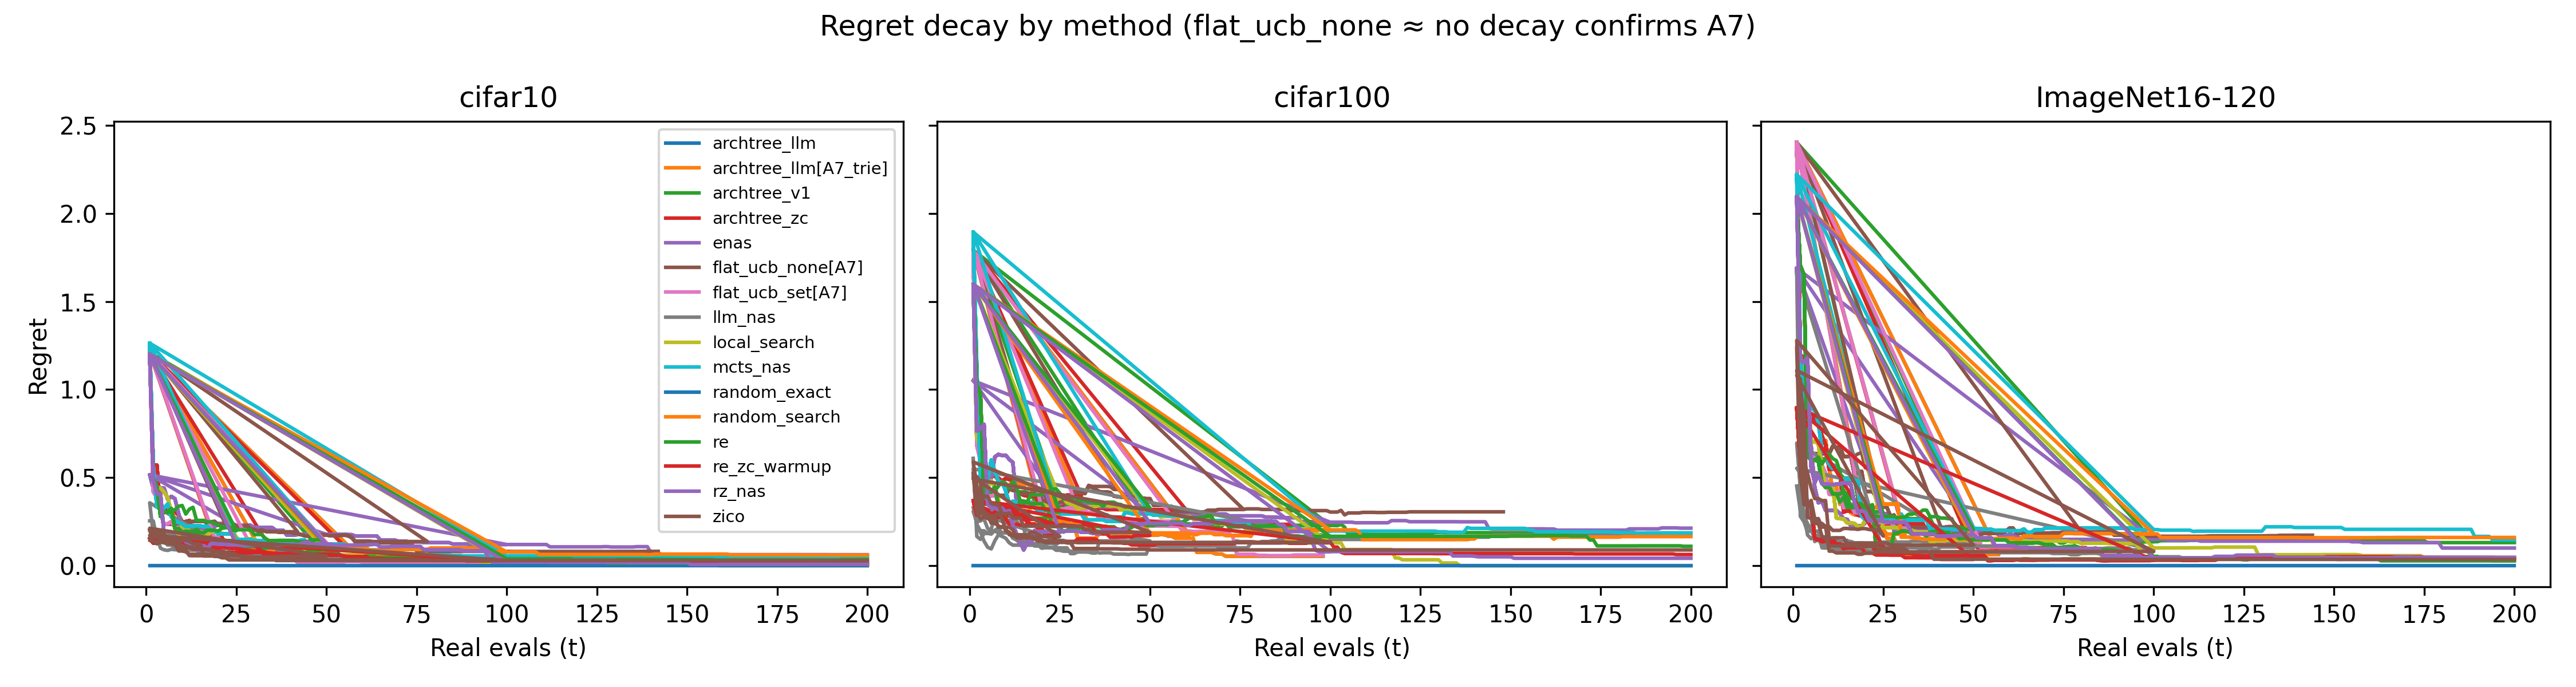

The file beside this chart, header and first rows:
panel, series, kind, x, y, x_label, x_axis, y_axis
cifar10, archtree_llm, line, 1.0, 1.209, , Real evals (t), Regret
cifar10, archtree_llm, line, 2.0, 0.5703, , Real evals (t), Regret
cifar10, archtree_llm, line, 3.0, 0.5702, , Real evals (t), Regret
cifar10, archtree_llm, line, 4.0, 0.3027, , Real evals (t), Regret
cifar10, archtree_llm, line, 5.0, 0.3249, , Real evals (t), Regret
cifar10, archtree_llm, line, 6.0, 0.3132, , Real evals (t), Regret
cifar10, archtree_llm, line, 7.0, 0.3104, , Real evals (t), Regret
cifar10, archtree_llm, line, 8.0, 0.3004, , Real evals (t), Regret
cifar10, archtree_llm, line, 9.0, 0.2898, , Real evals (t), Regret
cifar10, archtree_llm, line, 10.0, 0.2047, , Real evals (t), Regret
cifar10, archtree_llm, line, 11.0, 0.1962, , Real evals (t), Regret
cifar10, archtree_llm, line, 12.0, 0.1844, , Real evals (t), Regret
cifar10, archtree_llm, line, 13.0, 0.1817, , Real evals (t), Regret
cifar10, archtree_llm, line, 14.0, 0.1721, , Real evals (t), Regret
cifar10, archtree_llm, line, 15.0, 0.1558, , Real evals (t), Regret
cifar10, archtree_llm, line, 16.0, 0.1387, , Real evals (t), Regret
cifar10, archtree_llm, line, 17.0, 0.1387, , Real evals (t), Regret
cifar10, archtree_llm, line, 18.0, 0.1387, , Real evals (t), Regret
cifar10, archtree_llm, line, 19.0, 0.1387, , Real evals (t), Regret
cifar10, archtree_llm, line, 1.0, 1.209, , Real evals (t), Regret
cifar10, archtree_llm, line, 2.0, 0.5703, , Real evals (t), Regret
cifar10, archtree_llm, line, 3.0, 0.5702, , Real evals (t), Regret
cifar10, archtree_llm, line, 4.0, 0.3027, , Real evals (t), Regret
cifar10, archtree_llm, line, 5.0, 0.3249, , Real evals (t), Regret
cifar10, archtree_llm, line, 6.0, 0.3132, , Real evals (t), Regret
cifar10, archtree_llm, line, 7.0, 0.3104, , Real evals (t), Regret
cifar10, archtree_llm, line, 8.0, 0.3004, , Real evals (t), Regret
cifar10, archtree_llm, line, 9.0, 0.2898, , Real evals (t), Regret
cifar10, archtree_llm, line, 10.0, 0.2047, , Real evals (t), Regret
cifar10, archtree_llm, line, 11.0, 0.1962, , Real evals (t), Regret
cifar10, archtree_llm, line, 12.0, 0.1844, , Real evals (t), Regret
cifar10, archtree_llm, line, 13.0, 0.1817, , Real evals (t), Regret
cifar10, archtree_llm, line, 14.0, 0.1721, , Real evals (t), Regret
cifar10, archtree_llm, line, 15.0, 0.1558, , Real evals (t), Regret
cifar10, archtree_llm, line, 16.0, 0.1554, , Real evals (t), Regret
cifar10, archtree_llm, line, 17.0, 0.1513, , Real evals (t), Regret
cifar10, archtree_llm, line, 18.0, 0.1486, , Real evals (t), Regret
cifar10, archtree_llm, line, 19.0, 0.1364, , Real evals (t), Regret
cifar10, archtree_llm, line, 20.0, 0.1291, , Real evals (t), Regret
cifar10, archtree_llm, line, 21.0, 0.1288, , Real evals (t), Regret
cifar10, archtree_llm, line, 22.0, 0.1282, , Real evals (t), Regret
cifar10, archtree_llm, line, 23.0, 0.1188, , Real evals (t), Regret
cifar10, archtree_llm, line, 24.0, 0.1244, , Real evals (t), Regret
cifar10, archtree_llm, line, 25.0, 0.1244, , Real evals (t), Regret
cifar10, archtree_llm, line, 26.0, 0.1244, , Real evals (t), Regret
cifar10, archtree_llm, line, 27.0, 0.1244, , Real evals (t), Regret
cifar10, archtree_llm, line, 28.0, 0.1205, , Real evals (t), Regret
cifar10, archtree_llm, line, 29.0, 0.1205, , Real evals (t), Regret
cifar10, archtree_llm, line, 30.0, 0.1202, , Real evals (t), Regret
cifar10, archtree_llm, line, 31.0, 0.1202, , Real evals (t), Regret
cifar10, archtree_llm, line, 1.0, 1.209, , Real evals (t), Regret
cifar10, archtree_llm, line, 2.0, 0.5703, , Real evals (t), Regret
cifar10, archtree_llm, line, 3.0, 0.5702, , Real evals (t), Regret
cifar10, archtree_llm, line, 4.0, 0.3027, , Real evals (t), Regret
cifar10, archtree_llm, line, 5.0, 0.3249, , Real evals (t), Regret
cifar10, archtree_llm, line, 6.0, 0.3132, , Real evals (t), Regret
cifar10, archtree_llm, line, 7.0, 0.3104, , Real evals (t), Regret
cifar10, archtree_llm, line, 8.0, 0.3004, , Real evals (t), Regret
cifar10, archtree_llm, line, 9.0, 0.2898, , Real evals (t), Regret
cifar10, archtree_llm, line, 10.0, 0.2047, , Real evals (t), Regret
... 15,040 more rows
